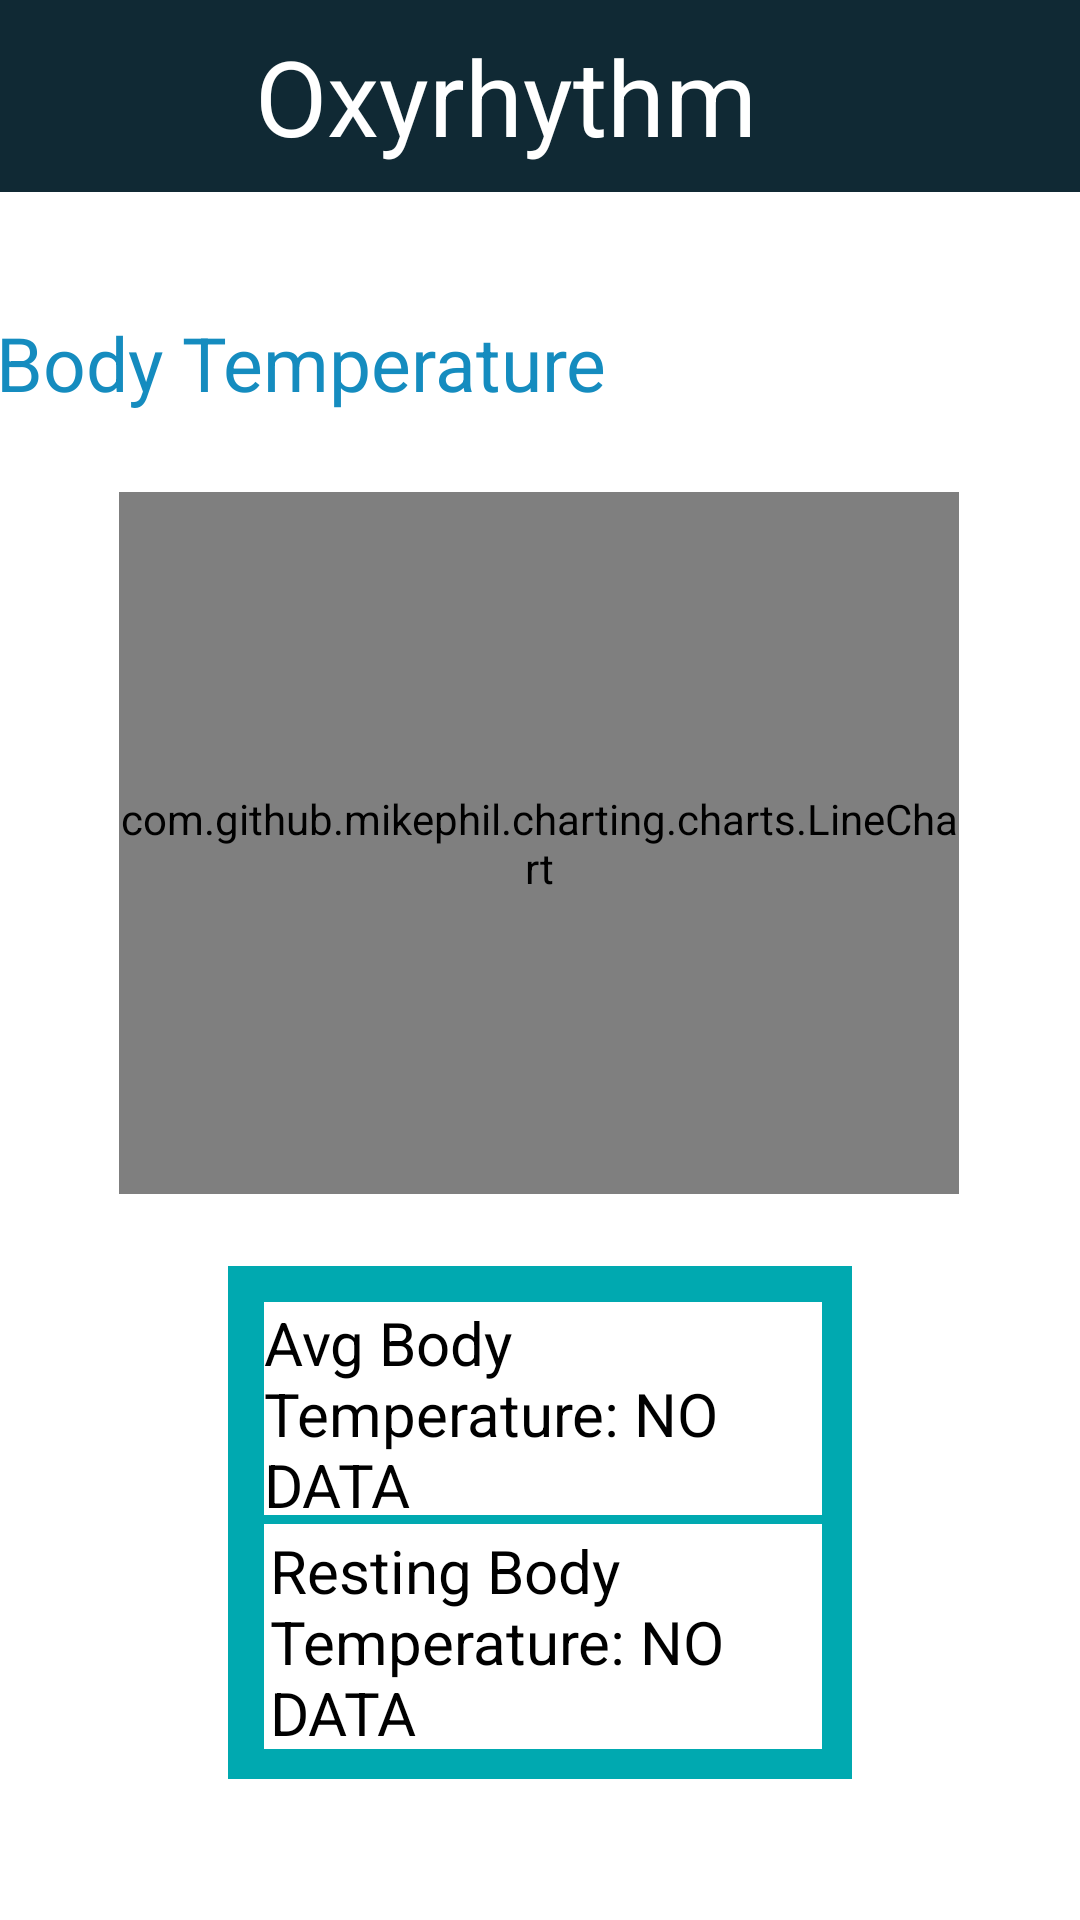

This screen was rendered from an Android layout file. Write that file and the resources it references.
<!-- AndroidManifest.xml: application theme Theme.OxyRhythm -->
<!-- res/layout/activity_temperature.xml -->
<?xml version="1.0" encoding="utf-8"?>
<androidx.constraintlayout.widget.ConstraintLayout xmlns:android="http://schemas.android.com/apk/res/android"
    xmlns:app="http://schemas.android.com/apk/res-auto"
    xmlns:tools="http://schemas.android.com/tools"
    android:layout_width="match_parent"
    android:layout_height="match_parent"
    android:background="@color/white">

    <androidx.appcompat.widget.Toolbar
        android:id="@+id/toolbar2"
        android:layout_width="0dp"
        android:layout_height="wrap_content"
        android:background="#102934"
        android:minHeight="?attr/actionBarSize"
        android:theme="?attr/actionBarTheme"
        app:layout_constraintEnd_toEndOf="parent"
        app:layout_constraintHorizontal_bias="0.0"
        app:layout_constraintStart_toStartOf="parent"
        app:layout_constraintTop_toTopOf="parent"
        app:title="Oxyrhythm"
        app:titleMarginStart="85dp"
        app:titleTextAppearance="@style/Toolbar.ToolBar"
        app:titleTextColor="#ffff" />


    <TextView
        android:id="@+id/tempTextView"
        android:layout_width="wrap_content"
        android:layout_height="wrap_content"
        android:layout_marginTop="40dp"
        android:text="Body Temperature"
        android:textColor="#158CBF"
        android:textSize="25dp"

        app:layout_constraintBottom_toTopOf="@+id/tempchart"
        app:layout_constraintEnd_toStartOf="@+id/imageView"
        app:layout_constraintHorizontal_bias="0.875"
        app:layout_constraintStart_toStartOf="parent"
        app:layout_constraintTop_toBottomOf="@+id/toolbar2"
        app:layout_constraintVertical_bias="0.0"></TextView>

    <ImageView
        android:id="@+id/logo"
        android:layout_width="65dp"
        android:layout_height="65dp"
        android:layout_marginStart="56dp"
        app:layout_constraintStart_toStartOf="parent"
        app:layout_constraintTop_toTopOf="parent"
        app:srcCompat="@drawable/logoforsingup" />

    <ImageView
        android:id="@+id/imageView"
        android:layout_width="60dp"
        android:layout_height="60dp"
        android:layout_marginTop="32dp"
        android:src="@drawable/temp"
        app:layout_constraintEnd_toEndOf="parent"
        app:layout_constraintHorizontal_bias="0.672"
        app:layout_constraintStart_toStartOf="parent"
        app:layout_constraintTop_toBottomOf="@+id/toolbar2"
        tools:ignore="MissingConstraints"></ImageView>

    <com.github.mikephil.charting.charts.LineChart
        android:id="@+id/tempchart"
        android:layout_width="280dp"
        android:layout_height="234dp"
        android:layout_marginTop="8dp"
        app:layout_constraintEnd_toEndOf="parent"
        app:layout_constraintHorizontal_bias="0.496"
        app:layout_constraintStart_toStartOf="parent"
        app:layout_constraintTop_toBottomOf="@+id/imageView" />

    <LinearLayout
        android:id="@+id/linearLayout2"
        android:layout_width="208dp"
        android:layout_height="171dp"
        android:layout_marginTop="24dp"
        android:background="#00A9B0"
        android:orientation="vertical"
        android:paddingStart="10dp"
        android:paddingTop="10dp"
        android:paddingEnd="10dp"
        android:paddingBottom="10dp"
        app:layout_constraintEnd_toEndOf="parent"
        app:layout_constraintStart_toStartOf="parent"
        app:layout_constraintTop_toBottomOf="@+id/tempchart">

        <TextView
            android:id="@+id/avgtemp"
            android:layout_width="190dp"
            android:layout_height="71dp"
            android:layout_marginStart="2dp"
            android:layout_marginTop="2dp"
            android:layout_marginEnd="2dp"
            android:layout_marginBottom="3dp"
            android:background="@color/white"
            android:paddingBottom="2dp"
            android:text="Avg Body Temperature: NO DATA"
            android:textColor="@color/black"
            android:textSize="20dp" />

        <TextView
            android:id="@+id/restingbody"
            android:layout_width="190dp"
            android:layout_height="85dp"
            android:layout_marginStart="2dp"
            android:layout_marginEnd="2dp"
            android:layout_marginBottom="3dp"
            android:background="@color/white"
            android:padding="2dp"
            android:text="Resting Body Temperature: NO DATA"
            android:textColor="@color/black"
            android:textSize="20dp" />

    </LinearLayout>

</androidx.constraintlayout.widget.ConstraintLayout>
<!-- resources referenced by this layout -->
<resources>
  <style name="Toolbar.ToolBar" parent="Base.Theme.OxyRhythm">
          <item name="android:textSize">35sp</item>
          <item name="android:text">Oxyrhythm</item>
          <item name="android:textColor">#fff</item>
          <item name="android:layout_marginLeft">15dp</item>
      </style>
  <style name="Theme.OxyRhythm" parent="Base.Theme.OxyRhythm" />
  <style name="Base.Theme.OxyRhythm" parent="Theme.Material3.DayNight.NoActionBar">
          
          
          <item name="android:actionOverflowButtonStyle">@style/OverflowButtonStyle</item>
          <item name="android:homeAsUpIndicator">@drawable/ic_back_arrow</item>
          <item name="drawerArrowStyle">@style/DrawerArrowStyle</item>
          <item name="android:itemTextAppearance">@style/MenuItemStyle</item>
          <item name="android:statusBarColor">#00A9B0</item>
      </style>
  <style name="OverflowButtonStyle" parent="Widget.AppCompat.ActionButton.Overflow">
          <item name="android:tint">#ffff</item>
      </style>
  <!-- drawable ic_back_arrow (drawable) -->
  <vector xmlns:android="http://schemas.android.com/apk/res/android"
      android:width="24dp"
      android:height="24dp"
      android:viewportWidth="24.0"
      android:viewportHeight="24.0">
      
      <path
          android:fillColor="@android:color/white"
          android:pathData="M20,11H7.83l5.59,-5.59L12,4l-8,8l8,8l1.41,-1.41L7.83,13H20v-2Z"/>
  </vector>
  <style name="DrawerArrowStyle" parent="Widget.AppCompat.DrawerArrowToggle">
          <item name="color">#ffff</item>
      </style>
  <style name="MenuItemStyle" parent="Widget.AppCompat.PopupMenu">
          <item name="android:textColor">#00A9B0</item>
      </style>
  <!-- not gathered from this repository: default colours our renderer supplied (Android Studio template values) -->
  <color name="black">#FF000000</color>
  <color name="white">#FFFFFFFF</color>
</resources>
